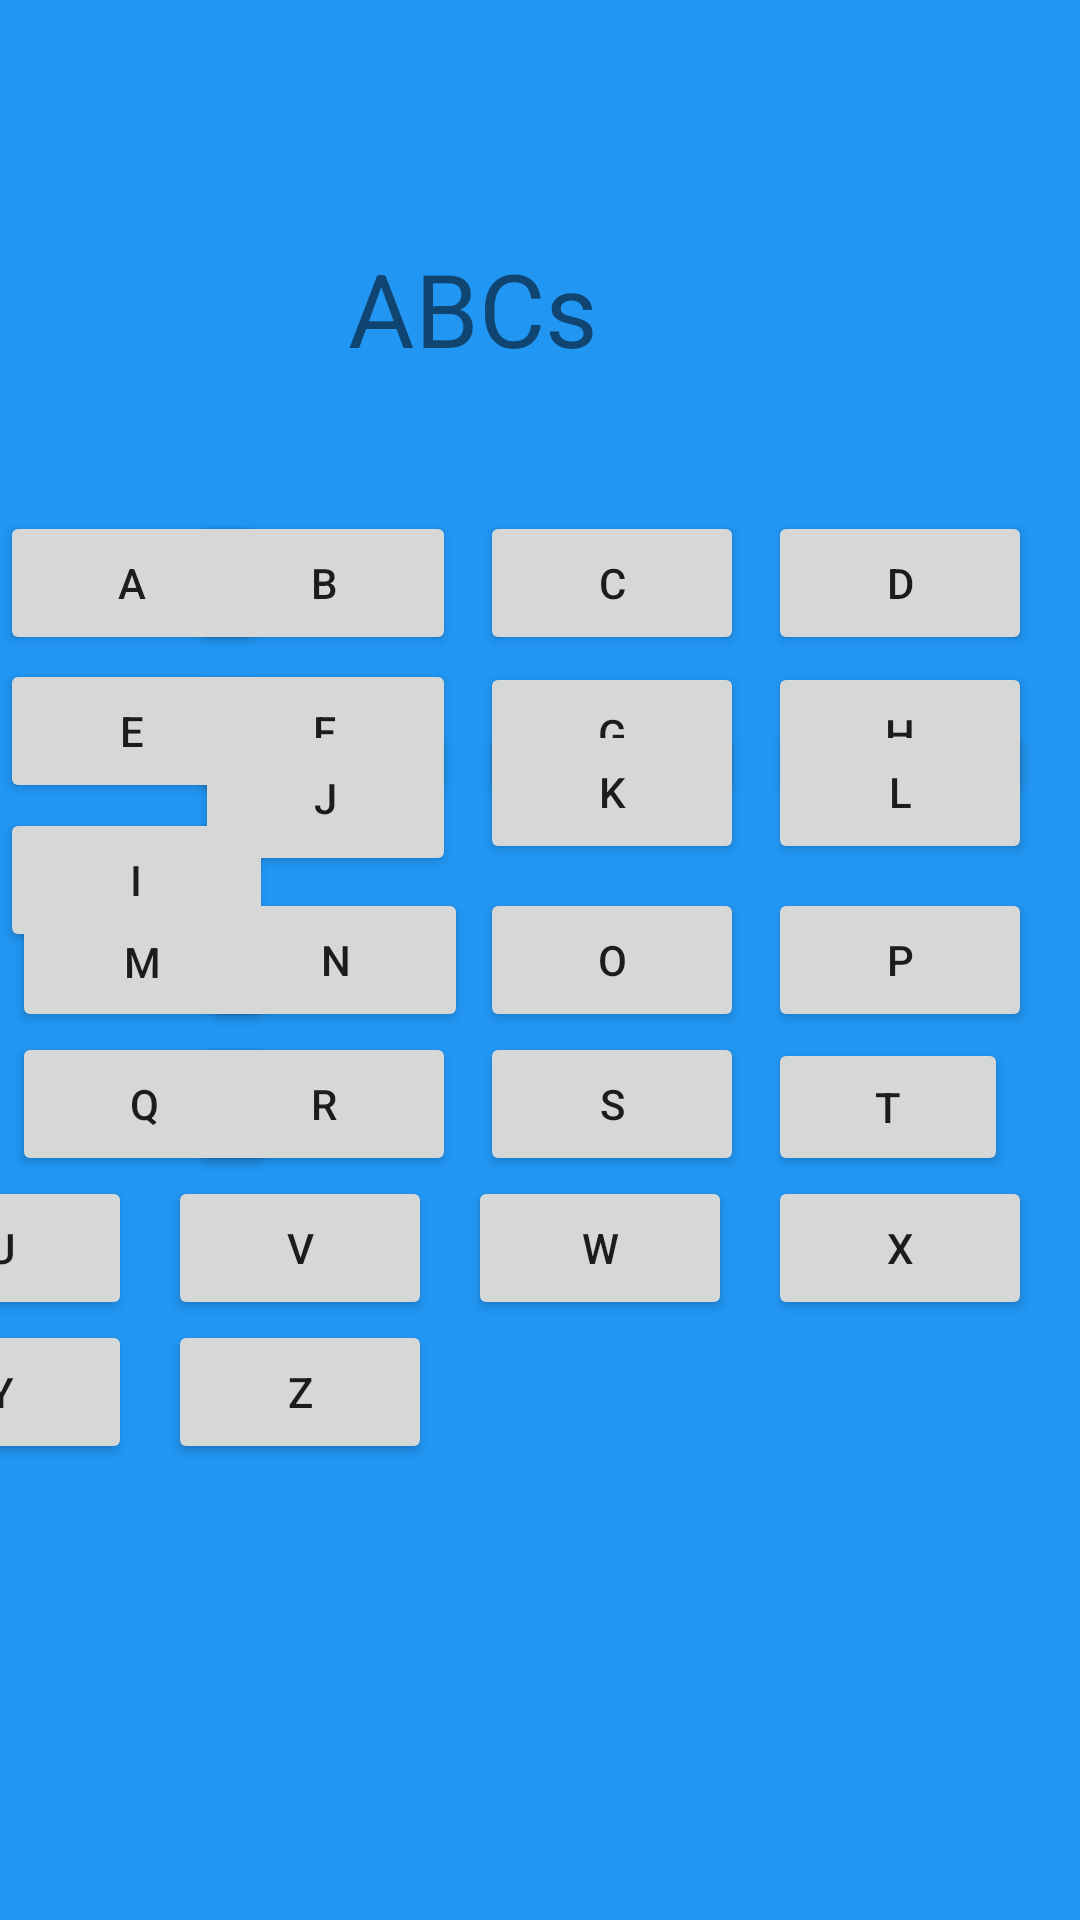

The Android layout XML behind this screen, and the referenced resources:
<!-- AndroidManifest.xml: application theme Theme.AITC_459_Project -->
<!-- res/layout/selection1.xml -->
<?xml version="1.0" encoding="utf-8"?>
<androidx.constraintlayout.widget.ConstraintLayout xmlns:android="http://schemas.android.com/apk/res/android"
    xmlns:app="http://schemas.android.com/apk/res-auto"
    xmlns:tools="http://schemas.android.com/tools"
    android:layout_width="match_parent"
    android:layout_height="match_parent"
    android:background="#2196F3"
    tools:context=".Selection1">

    <Button
        android:id="@+id/letter_f"
        android:layout_width="wrap_content"
        android:layout_height="wrap_content"
        android:layout_marginEnd="208dp"
        android:text="F"
        app:layout_constraintBottom_toBottomOf="parent"
        app:layout_constraintEnd_toEndOf="parent"
        app:layout_constraintTop_toTopOf="parent"
        app:layout_constraintVertical_bias="0.371" />


    <Button
        android:id="@+id/letter_i"
        android:layout_width="91dp"
        android:layout_height="48dp"
        android:text="I"
        app:layout_constraintBottom_toBottomOf="parent"
        app:layout_constraintTop_toTopOf="parent"
        app:layout_constraintVertical_bias="0.455"
        tools:layout_editor_absoluteX="13dp" />

    <Button
        android:id="@+id/letter_h"
        android:layout_width="wrap_content"
        android:layout_height="wrap_content"
        android:layout_marginEnd="16dp"
        android:text="H"
        app:layout_constraintBottom_toBottomOf="parent"
        app:layout_constraintEnd_toEndOf="parent"
        app:layout_constraintTop_toTopOf="parent"
        app:layout_constraintVertical_bias="0.373" />

    <Button
        android:id="@+id/letter_g"
        android:layout_width="wrap_content"
        android:layout_height="wrap_content"
        android:layout_marginEnd="112dp"
        android:text="G"
        app:layout_constraintBottom_toBottomOf="parent"
        app:layout_constraintEnd_toEndOf="parent"
        app:layout_constraintTop_toTopOf="parent"
        app:layout_constraintVertical_bias="0.373" />

    <Button
        android:id="@+id/letter_e"
        android:layout_width="wrap_content"
        android:layout_height="wrap_content"
        android:text="E"
        app:layout_constraintBottom_toBottomOf="parent"
        app:layout_constraintTop_toTopOf="parent"
        app:layout_constraintVertical_bias="0.371"
        tools:layout_editor_absoluteX="16dp" />

    <Button
        android:id="@+id/letter_d"
        android:layout_width="wrap_content"
        android:layout_height="wrap_content"
        android:layout_marginEnd="16dp"
        android:text="D"
        app:layout_constraintBottom_toBottomOf="parent"
        app:layout_constraintEnd_toEndOf="parent"
        app:layout_constraintTop_toTopOf="parent"
        app:layout_constraintVertical_bias="0.288" />

    <Button
        android:id="@+id/letter_c"
        android:layout_width="wrap_content"
        android:layout_height="wrap_content"
        android:layout_marginEnd="112dp"
        android:text="C"
        app:layout_constraintBottom_toBottomOf="parent"
        app:layout_constraintEnd_toEndOf="parent"
        app:layout_constraintTop_toTopOf="parent"
        app:layout_constraintVertical_bias="0.288" />

    <Button
        android:id="@+id/letter_b"
        android:layout_width="wrap_content"
        android:layout_height="wrap_content"
        android:layout_marginEnd="208dp"
        android:text="B"
        app:layout_constraintBottom_toBottomOf="parent"
        app:layout_constraintEnd_toEndOf="parent"
        app:layout_constraintTop_toTopOf="parent"
        app:layout_constraintVertical_bias="0.288" />

    <Button
        android:id="@+id/letter_a"
        android:layout_width="wrap_content"
        android:layout_height="wrap_content"
        android:text="A"
        app:layout_constraintBottom_toBottomOf="parent"
        app:layout_constraintTop_toTopOf="parent"
        app:layout_constraintVertical_bias="0.288"
        tools:layout_editor_absoluteX="19dp" />

    <TextView
        android:id="@+id/textView3"
        android:layout_width="124dp"
        android:layout_height="46dp"
        android:layout_marginTop="80dp"
        android:layout_marginEnd="120dp"
        android:text="ABCs"
        android:textSize="34sp"
        app:layout_constraintEnd_toEndOf="parent"
        app:layout_constraintTop_toTopOf="parent" />

    <Button
        android:id="@+id/letter_j"
        android:layout_width="87dp"
        android:layout_height="52dp"
        android:layout_marginEnd="208dp"
        android:layout_marginBottom="348dp"
        android:text="J"
        app:layout_constraintBottom_toBottomOf="parent"
        app:layout_constraintEnd_toEndOf="parent" />

    <Button
        android:id="@+id/letter_k"
        android:layout_width="wrap_content"
        android:layout_height="wrap_content"
        android:layout_marginEnd="112dp"
        android:layout_marginBottom="352dp"
        android:text="K"
        app:layout_constraintBottom_toBottomOf="parent"
        app:layout_constraintEnd_toEndOf="parent" />

    <Button
        android:id="@+id/letter_l"
        android:layout_width="wrap_content"
        android:layout_height="wrap_content"
        android:layout_marginEnd="16dp"
        android:layout_marginBottom="352dp"
        android:text="L"
        app:layout_constraintBottom_toBottomOf="parent"
        app:layout_constraintEnd_toEndOf="parent" />

    <Button
        android:id="@+id/letter_m"
        android:layout_width="87dp"
        android:layout_height="47dp"
        android:layout_marginStart="4dp"
        android:layout_marginBottom="296dp"
        android:text="M"
        app:layout_constraintBottom_toBottomOf="parent"
        app:layout_constraintStart_toStartOf="parent" />

    <Button
        android:id="@+id/letter_n"
        android:layout_width="wrap_content"
        android:layout_height="wrap_content"
        android:layout_marginEnd="204dp"
        android:layout_marginBottom="296dp"
        android:text="N"
        app:layout_constraintBottom_toBottomOf="parent"
        app:layout_constraintEnd_toEndOf="parent" />

    <Button
        android:id="@+id/letter_o"
        android:layout_width="wrap_content"
        android:layout_height="wrap_content"
        android:layout_marginEnd="112dp"
        android:layout_marginBottom="296dp"
        android:text="O"
        app:layout_constraintBottom_toBottomOf="parent"
        app:layout_constraintEnd_toEndOf="parent" />

    <Button
        android:id="@+id/letter_p"
        android:layout_width="wrap_content"
        android:layout_height="wrap_content"
        android:layout_marginEnd="16dp"
        android:layout_marginBottom="296dp"
        android:text="P"
        app:layout_constraintBottom_toBottomOf="parent"
        app:layout_constraintEnd_toEndOf="parent" />

    <Button
        android:id="@+id/letter_q"
        android:layout_width="wrap_content"
        android:layout_height="wrap_content"
        android:layout_marginStart="4dp"
        android:layout_marginBottom="248dp"
        android:text="Q"
        app:layout_constraintBottom_toBottomOf="parent"
        app:layout_constraintStart_toStartOf="parent" />

    <Button
        android:id="@+id/letter_r"
        android:layout_width="wrap_content"
        android:layout_height="wrap_content"
        android:layout_marginEnd="208dp"
        android:layout_marginBottom="248dp"
        android:text="R"
        app:layout_constraintBottom_toBottomOf="parent"
        app:layout_constraintEnd_toEndOf="parent" />

    <Button
        android:id="@+id/letter_s"
        android:layout_width="wrap_content"
        android:layout_height="wrap_content"
        android:layout_marginEnd="112dp"
        android:layout_marginBottom="248dp"
        android:text="S"
        app:layout_constraintBottom_toBottomOf="parent"
        app:layout_constraintEnd_toEndOf="parent" />

    <Button
        android:id="@+id/letter_t"
        android:layout_width="80dp"
        android:layout_height="46dp"
        android:layout_marginEnd="24dp"
        android:layout_marginBottom="248dp"
        android:text="T"
        app:layout_constraintBottom_toBottomOf="parent"
        app:layout_constraintEnd_toEndOf="parent" />

    <Button
        android:id="@+id/letter_u"
        android:layout_width="wrap_content"
        android:layout_height="wrap_content"
        android:layout_marginEnd="316dp"
        android:layout_marginBottom="200dp"
        android:text="U"
        app:layout_constraintBottom_toBottomOf="parent"
        app:layout_constraintEnd_toEndOf="parent" />

    <Button
        android:id="@+id/letter_v"
        android:layout_width="wrap_content"
        android:layout_height="wrap_content"
        android:layout_marginEnd="216dp"
        android:layout_marginBottom="200dp"
        android:text="V"
        app:layout_constraintBottom_toBottomOf="parent"
        app:layout_constraintEnd_toEndOf="parent" />

    <Button
        android:id="@+id/letter_w"
        android:layout_width="wrap_content"
        android:layout_height="wrap_content"
        android:layout_marginEnd="116dp"
        android:layout_marginBottom="200dp"
        android:text="W"
        app:layout_constraintBottom_toBottomOf="parent"
        app:layout_constraintEnd_toEndOf="parent" />

    <Button
        android:id="@+id/letter_x"
        android:layout_width="wrap_content"
        android:layout_height="wrap_content"
        android:layout_marginEnd="16dp"
        android:layout_marginBottom="200dp"
        android:text="X"
        app:layout_constraintBottom_toBottomOf="parent"
        app:layout_constraintEnd_toEndOf="parent" />

    <Button
        android:id="@+id/letter_y"
        android:layout_width="wrap_content"
        android:layout_height="wrap_content"
        android:layout_marginEnd="316dp"
        android:layout_marginBottom="152dp"
        android:text="Y"
        app:layout_constraintBottom_toBottomOf="parent"
        app:layout_constraintEnd_toEndOf="parent" />

    <Button
        android:id="@+id/letter_z"
        android:layout_width="wrap_content"
        android:layout_height="wrap_content"
        android:layout_marginEnd="216dp"
        android:layout_marginBottom="152dp"
        android:text="Z"
        app:layout_constraintBottom_toBottomOf="parent"
        app:layout_constraintEnd_toEndOf="parent" />

</androidx.constraintlayout.widget.ConstraintLayout>
<!-- resources referenced by this layout -->
<resources>
  <style name="Theme.AITC_459_Project" parent="Theme.MaterialComponents.DayNight.DarkActionBar">
          
          <item name="colorPrimary">@color/purple_500</item>
          <item name="colorPrimaryVariant">@color/purple_700</item>
          <item name="colorOnPrimary">@color/white</item>
          
          <item name="colorSecondary">@color/teal_200</item>
          <item name="colorSecondaryVariant">@color/teal_700</item>
          <item name="colorOnSecondary">@color/black</item>
          
          <item name="android:statusBarColor">?attr/colorPrimaryVariant</item>
          
      </style>
  <!-- not gathered from this repository: default colours our renderer supplied (Android Studio template values) -->
  <color name="purple_500">#FF6200EE</color>
  <color name="purple_700">#FF3700B3</color>
  <color name="teal_200">#FF03DAC5</color>
  <color name="teal_700">#FF018786</color>
  <color name="black">#FF000000</color>
  <color name="white">#FFFFFFFF</color>
</resources>
